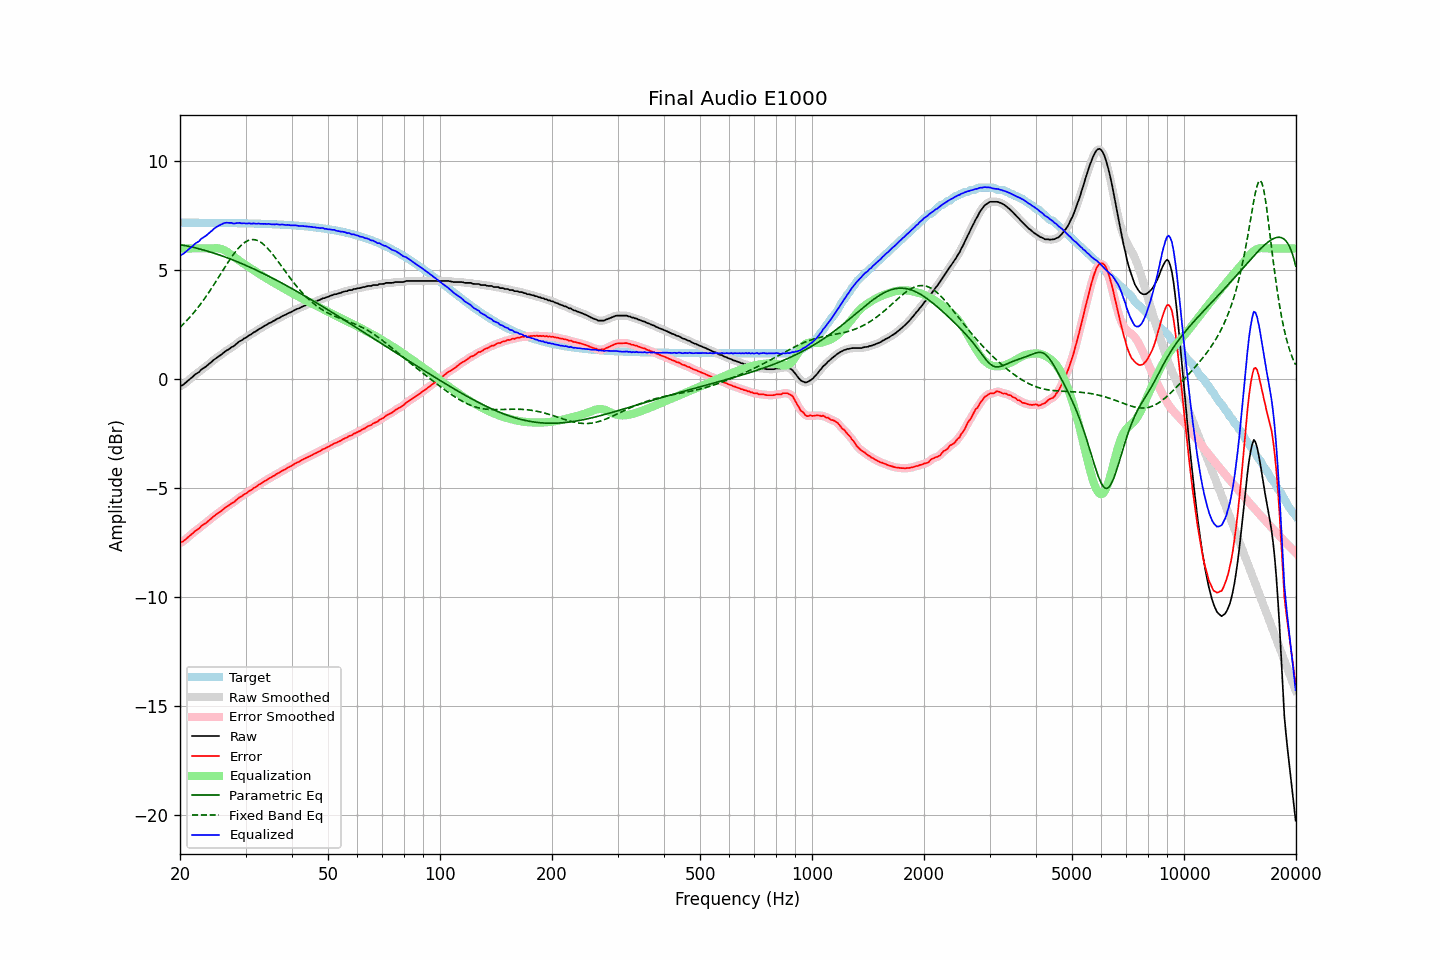

Data behind this chart, as committed beside it:
frequency, raw, error, smoothed, error_smoothed, equalization, parametric_eq, fixed_band_eq, equalized_raw, equalized_smoothed, target
20.00, -0.32, -7.50, -0.33, -7.51, 6.00, 6.18, 2.38, 5.68, 5.67, 7.18
20.20, -0.29, -7.47, -0.29, -7.47, 6.00, 6.16, 2.45, 5.71, 5.71, 7.18
20.40, -0.25, -7.43, -0.24, -7.42, 6.00, 6.15, 2.53, 5.75, 5.76, 7.18
20.61, -0.19, -7.37, -0.19, -7.37, 6.00, 6.13, 2.60, 5.81, 5.81, 7.18
20.81, -0.13, -7.31, -0.13, -7.31, 6.00, 6.12, 2.68, 5.87, 5.87, 7.18
21.02, -0.06, -7.24, -0.06, -7.24, 6.00, 6.10, 2.75, 5.94, 5.94, 7.18
21.23, -0.00, -7.18, -0.00, -7.18, 6.00, 6.09, 2.83, 6.00, 6.00, 7.18
21.44, 0.06, -7.12, 0.06, -7.12, 6.00, 6.07, 2.92, 6.06, 6.06, 7.18
21.66, 0.12, -7.06, 0.12, -7.05, 6.00, 6.05, 3.00, 6.12, 6.12, 7.18
21.87, 0.19, -6.99, 0.19, -6.99, 6.00, 6.03, 3.09, 6.19, 6.19, 7.18
22.09, 0.25, -6.93, 0.24, -6.94, 6.00, 6.02, 3.18, 6.25, 6.24, 7.18
22.31, 0.29, -6.89, 0.30, -6.88, 6.00, 6.00, 3.27, 6.29, 6.30, 7.18
22.54, 0.34, -6.84, 0.35, -6.82, 6.00, 5.98, 3.37, 6.34, 6.35, 7.18
22.76, 0.43, -6.75, 0.42, -6.76, 6.00, 5.96, 3.47, 6.43, 6.42, 7.18
22.99, 0.48, -6.70, 0.47, -6.70, 6.00, 5.94, 3.57, 6.48, 6.47, 7.18
23.22, 0.53, -6.65, 0.53, -6.65, 6.00, 5.92, 3.67, 6.53, 6.53, 7.18
23.45, 0.57, -6.61, 0.58, -6.60, 6.00, 5.90, 3.77, 6.57, 6.58, 7.17
23.69, 0.64, -6.54, 0.64, -6.54, 6.00, 5.88, 3.88, 6.64, 6.64, 7.17
23.92, 0.70, -6.47, 0.70, -6.48, 6.00, 5.85, 3.99, 6.70, 6.70, 7.17
24.16, 0.76, -6.41, 0.76, -6.41, 6.00, 5.83, 4.10, 6.76, 6.76, 7.17
24.40, 0.82, -6.35, 0.82, -6.35, 6.00, 5.81, 4.21, 6.82, 6.83, 7.17
24.65, 0.89, -6.28, 0.88, -6.29, 6.01, 5.78, 4.33, 6.90, 6.89, 7.17
24.89, 0.94, -6.23, 0.94, -6.23, 6.01, 5.76, 4.44, 6.95, 6.95, 7.17
25.14, 0.99, -6.18, 0.99, -6.18, 6.01, 5.74, 4.56, 7.00, 7.00, 7.17
25.39, 1.04, -6.13, 1.04, -6.13, 6.00, 5.71, 4.68, 7.04, 7.04, 7.17
25.65, 1.09, -6.08, 1.09, -6.08, 5.99, 5.69, 4.79, 7.08, 7.08, 7.17
25.91, 1.15, -6.02, 1.15, -6.02, 5.97, 5.66, 4.91, 7.11, 7.12, 7.17
26.16, 1.21, -5.96, 1.21, -5.96, 5.94, 5.63, 5.03, 7.15, 7.15, 7.17
26.43, 1.27, -5.90, 1.27, -5.90, 5.90, 5.61, 5.15, 7.17, 7.17, 7.17
26.69, 1.32, -5.85, 1.32, -5.85, 5.86, 5.58, 5.26, 7.18, 7.18, 7.16
26.96, 1.36, -5.81, 1.37, -5.80, 5.81, 5.55, 5.38, 7.17, 7.18, 7.16
27.23, 1.41, -5.75, 1.41, -5.75, 5.76, 5.52, 5.49, 7.17, 7.17, 7.16
27.50, 1.47, -5.69, 1.46, -5.71, 5.70, 5.50, 5.60, 7.17, 7.16, 7.16
27.77, 1.50, -5.66, 1.51, -5.65, 5.65, 5.47, 5.70, 7.15, 7.15, 7.16
28.05, 1.55, -5.61, 1.56, -5.60, 5.59, 5.44, 5.80, 7.14, 7.15, 7.16
28.33, 1.62, -5.54, 1.62, -5.54, 5.54, 5.41, 5.89, 7.16, 7.16, 7.16
28.62, 1.68, -5.48, 1.68, -5.48, 5.49, 5.38, 5.98, 7.16, 7.16, 7.16
28.90, 1.74, -5.42, 1.73, -5.43, 5.43, 5.35, 6.06, 7.17, 7.16, 7.16
29.19, 1.77, -5.38, 1.78, -5.38, 5.38, 5.32, 6.14, 7.15, 7.16, 7.15
29.48, 1.82, -5.33, 1.82, -5.33, 5.33, 5.29, 6.20, 7.15, 7.15, 7.15
29.78, 1.88, -5.27, 1.87, -5.28, 5.28, 5.25, 6.26, 7.16, 7.15, 7.15
30.08, 1.91, -5.24, 1.92, -5.23, 5.23, 5.22, 6.31, 7.14, 7.15, 7.15
30.38, 1.96, -5.19, 1.96, -5.18, 5.18, 5.19, 6.35, 7.14, 7.15, 7.15
30.68, 2.02, -5.13, 2.01, -5.14, 5.14, 5.16, 6.38, 7.16, 7.14, 7.15
30.99, 2.05, -5.10, 2.06, -5.09, 5.09, 5.12, 6.40, 7.14, 7.15, 7.14
31.30, 2.10, -5.04, 2.10, -5.04, 5.04, 5.09, 6.41, 7.14, 7.14, 7.14
31.61, 2.16, -4.98, 2.15, -4.99, 4.99, 5.05, 6.40, 7.15, 7.14, 7.14
31.93, 2.19, -4.95, 2.20, -4.94, 4.94, 5.02, 6.39, 7.13, 7.14, 7.14
32.24, 2.24, -4.90, 2.24, -4.89, 4.89, 4.99, 6.37, 7.13, 7.14, 7.14
32.57, 2.30, -4.84, 2.29, -4.85, 4.85, 4.95, 6.34, 7.14, 7.13, 7.13
32.89, 2.33, -4.80, 2.34, -4.80, 4.80, 4.91, 6.29, 7.13, 7.13, 7.13
33.22, 2.38, -4.75, 2.38, -4.75, 4.75, 4.88, 6.24, 7.13, 7.13, 7.13
33.55, 2.42, -4.71, 2.42, -4.71, 4.70, 4.84, 6.18, 7.12, 7.12, 7.13
33.89, 2.47, -4.66, 2.47, -4.66, 4.66, 4.81, 6.12, 7.13, 7.13, 7.12
34.23, 2.50, -4.62, 2.51, -4.61, 4.62, 4.77, 6.04, 7.11, 7.12, 7.12
34.57, 2.56, -4.56, 2.55, -4.57, 4.57, 4.73, 5.97, 7.13, 7.12, 7.12
34.92, 2.59, -4.53, 2.59, -4.53, 4.53, 4.69, 5.88, 7.12, 7.12, 7.12
35.27, 2.62, -4.49, 2.63, -4.49, 4.48, 4.66, 5.79, 7.10, 7.11, 7.11
35.62, 2.67, -4.44, 2.66, -4.45, 4.44, 4.62, 5.70, 7.11, 7.10, 7.11
35.97, 2.70, -4.41, 2.71, -4.40, 4.40, 4.58, 5.60, 7.10, 7.11, 7.11
... 635 more rows
